Run: headless pygame with SDL's dummy video driver; simulated clock (each Clock.tick advances the game by its frame time, no real sleeping); random seed 0; keys injected as events and as key.get_pressed() state; no mouse input.
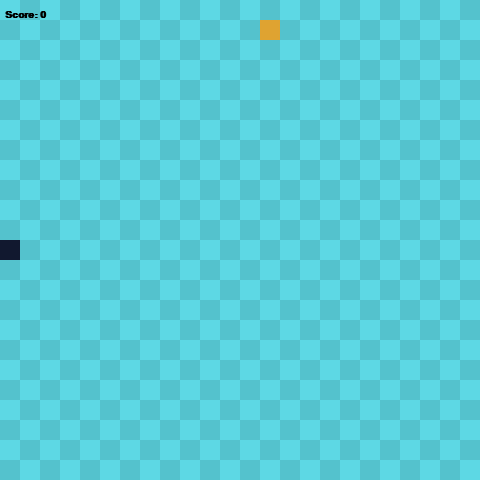
Frame 1 of 4 · flips 1–60 · no input
Frame 2 of 4 · flips 61–180 · tapped SPACE, RETURN · held RIGHT (→), D · screen unchanged from frame 1, image omitted
Frame 3 of 4 · flips 181–300 · held DOWN (↓), S · screen unchanged from frame 2, image omitted
Frame 4 of 4 · flips 301–420 · held LEFT (←), A, UP (↑), W · screen unchanged from frame 3, image omitted

The pygame program that drew these frames:

import pygame
import sys
import random

# Our global parameters for the screen size and what the directions mean to us in terms of the coordinate values - we need to subtract or add to - to make the movement happen.
SCREEN_WIDTH = 480
SCREEN_HEIGHT = 480

GRID_SIZE = 20
GRID_WIDTH = SCREEN_HEIGHT / GRID_SIZE
GRID_HEIGHT = SCREEN_WIDTH / GRID_SIZE

UP = (0, -1)
DOWN = (0, 1)
LEFT = (-1, 0)
RIGHT = (1, 0)


class Snake(object):
    """snake is the class implementation from which we create/instantiate our snake objects for the game

    Args:
        object (_type_): _description_
    """

    def __init__(self):
        self.length = 1
        self.score = 0
        # start from the center pointing to a random position
        self.positions = [((SCREEN_WIDTH/2), (SCREEN_HEIGHT/2))]
        self.direction = random.choice([UP, DOWN, LEFT, RIGHT])
        self.color = (17, 24, 47)

    def get_head_position(self):
        return self.positions[0]

    def turn(self, point):
        if self.length > 1 and (point[0] * -1, point[1] * -1) == self.direction:
            return
        else:
            self.direction = point

    def move(self):
        cur = self.get_head_position()
        x, y = self.direction
        new = (((cur[0] + (x*GRID_SIZE)) %
               SCREEN_WIDTH), (cur[1] + (y*GRID_SIZE)) % SCREEN_HEIGHT)
        if len(self.positions) > 2 and new in self.positions[2:]:
            # snake ate itself
            self.reset()
        else:
            # insert as the new head of the snake
            self.positions.insert(0, new)
            # the reason we use an if here is the possibility that the snake ate something as they moved
            if len(self.positions) > self.length:
                self.positions.pop()

    def reset(self):
        self.length = 1
        self.score = 0
        self.positions = [((SCREEN_WIDTH/2), (SCREEN_HEIGHT/2))]
        self.direction = random.choice([UP, DOWN, LEFT, RIGHT])

    def draw(self, surface):
        for p in self.positions:
            snake_body_r = pygame.Rect((p[0], p[1]), (GRID_SIZE, GRID_SIZE))
            pygame.draw.rect(surface, self.color, snake_body_r)
            #pygame.draw.rect(surface, (93, 216, 228), snake_body_r, 1)

    def handle_keys(self):
        for event in pygame.event.get():
            if event.type == pygame.QUIT:
                pygame.quit()
                sys.exit()
            elif event.type == pygame.KEYDOWN:
                if event.key == pygame.K_UP:
                    self.turn(UP)
                elif event.key == pygame.K_DOWN:
                    self.turn(DOWN)
                elif event.key == pygame.K_LEFT:
                    self.turn(LEFT)
                elif event.key == pygame.K_RIGHT:
                    self.turn(RIGHT)


class Food(object):
    def __init__(self):
        self.position = (0, 0)
        self.color = (223, 163, 49)
        self.randomize_position()

    def randomize_position(self):
        self.position = (random.randint(0, GRID_WIDTH-1) *
                         GRID_SIZE, random.randint(0, GRID_HEIGHT-1) * GRID_SIZE)

    def draw(self, surface):

        food_r = pygame.Rect(
            (self.position[0], self.position[1]), (GRID_SIZE, GRID_SIZE))
        pygame.draw.rect(surface, self.color, food_r)
        #pygame.draw.rect(surface, (93, 216, 228), food_r, 1)


def drawGrid(surface):
    for y in range(0, int(GRID_HEIGHT)):
        for x in range(0, int(GRID_WIDTH)):
            if (x+y) % 2 == 0:
                r_light = pygame.Rect((x*GRID_SIZE, y*GRID_SIZE),
                                      (GRID_SIZE, GRID_SIZE))
                pygame.draw.rect(surface, (93, 216, 228), r_light)
            else:
                r_dark = pygame.Rect((x*GRID_SIZE, y*GRID_SIZE),
                                     (GRID_SIZE, GRID_SIZE))
                pygame.draw.rect(surface, (84, 194, 205), r_dark)


def main():
    pygame.init()

    clock = pygame.time.Clock()
    # The flags argument is a collection of additional options. The depth argument represents the number of bits to use for color.
    screen = pygame.display.set_mode((SCREEN_WIDTH, SCREEN_HEIGHT), 0, 32)

    surface = pygame.Surface(screen.get_size())
    # we lose the alpha values here when we convert the surface, which we do not need
    # it will be optimized for fast alpha blitting to the destination
    surface = surface.convert()

    snake = Snake()
    food = Food()

    while True:
        clock.tick(10)
        snake.handle_keys()
        drawGrid(surface)
        snake.move()
        if snake.get_head_position() == food.position:
            snake.length += 1
            snake.score += 1
            food.randomize_position()

        snake.draw(surface)
        food.draw(surface)
        # handle the events here
        screen.blit(surface, (0, 0))
        font = pygame.font.SysFont("Arial", 15, True, False)
        text = font.render("Score: {0}".format(snake.score), 1, (0, 0, 0))
        screen.blit(text, (5, 10))
        pygame.display.update()


main()
